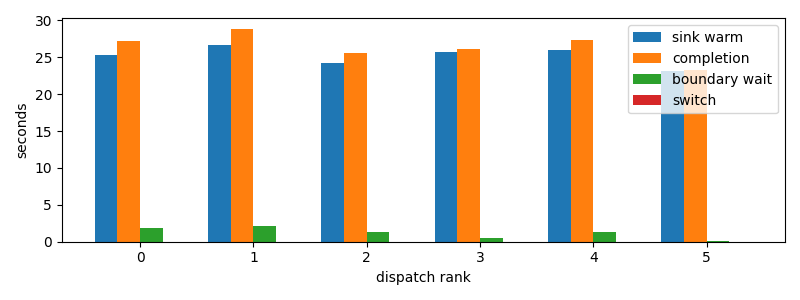

The data file committed next to this chart (first rows):
dispatch_rank, id, action, first_token_s, sink_warm_s, completion_s, source_boundary_wait_s, switch_downtime_s
0, codex:a9de70aa-f71f-9b95-5469-d6b3ec0b3f…, S, 25.37, 25.37, 27.27, 1.903, 1.33514404296875e-05
1, codex:362639e1-f680-4bda-bd1e-8f149f7717…, S, 26.5, 26.73, 28.83, 2.1, 2.7894973754882812e-05
2, codex:e6744833-786a-9c87-c539-3a40cda506…, S, 24.21, 24.21, 25.54, 1.329, 2.1696090698242188e-05
3, codex:e717fd54-aecf-8710-559b-8d23833866…, S, 25.73, 25.73, 26.19, 0.4677, 1.8358230590820312e-05
4, claude:3ab49446-c806-6a06-d8f3-51d00da9a…, S, 25.88, 25.99, 27.34, 1.35, 1.52587890625e-05
5, codex:e4fa4daa-9887-f50a-b110-c9378383c7…, S, 23.18, 23.18, 23.29, 0.1098, 1.7881393432617188e-05
